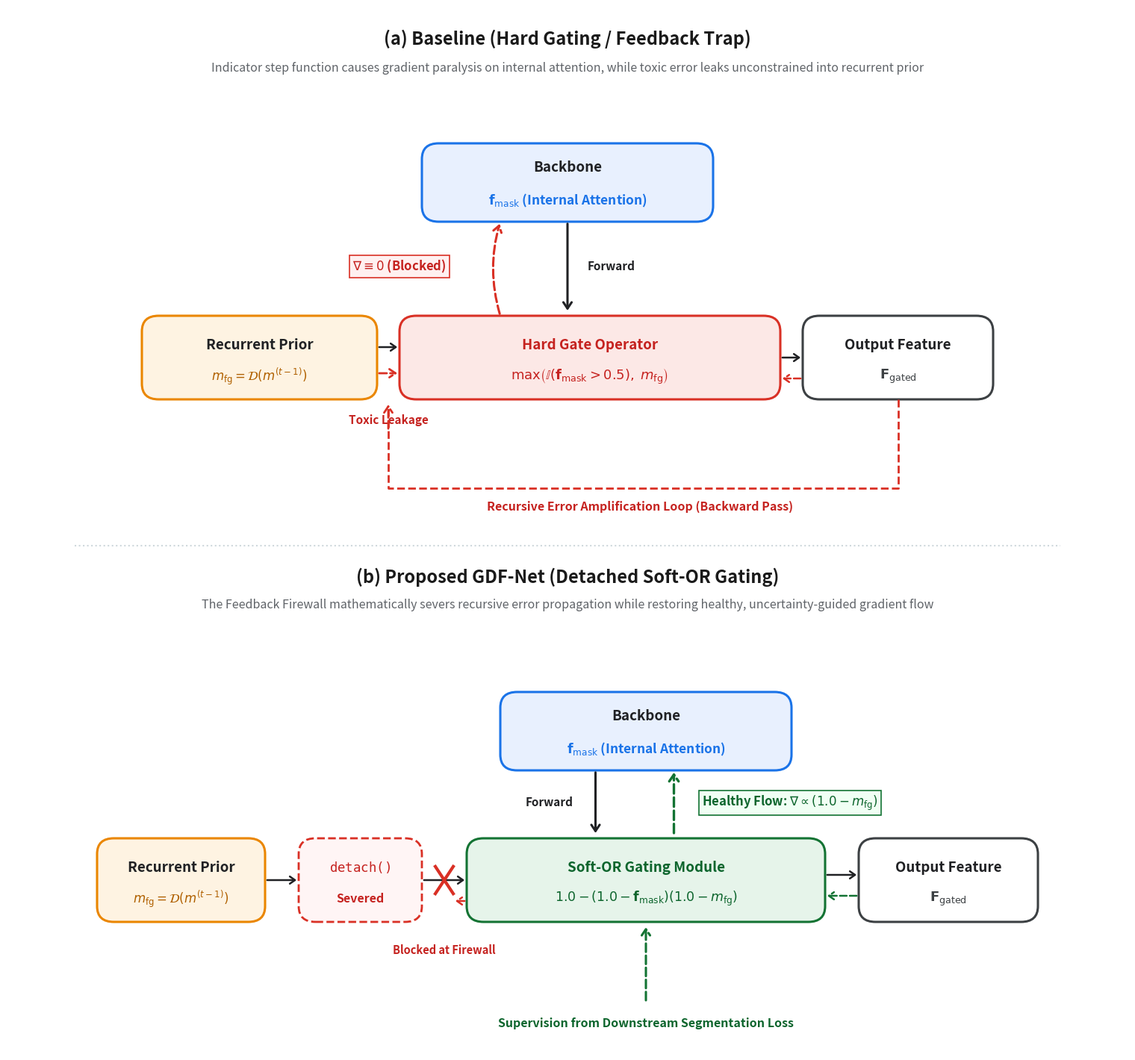

Write the Python code that produced this figure. (Note: this script raises an exception after producing the figure.)
"""
Generate publication-quality 2D scientific architectural diagram for GDF-Net:
Panel (a): Baseline (Hard Gating / Feedback Trap)
Panel (b): Proposed (Detached Soft-OR Gating)
"""

import matplotlib.pyplot as plt
import matplotlib.patches as patches
from matplotlib.patches import FancyBboxPatch, FancyArrowPatch
import numpy as np

def create_diagram():
    # Set up high-res figure with pure white background
    fig = plt.figure(figsize=(15, 14), dpi=300)
    ax = fig.add_axes([0, 0, 1, 1])
    ax.set_xlim(0, 100)
    ax.set_ylim(0, 100)
    ax.axis('off')
    fig.patch.set_facecolor('white')
    ax.set_facecolor('white')

    # Color palette - clean, publication grade
    c_blue_fill = '#E8F0FE'
    c_blue_edge = '#1A73E8'
    c_orange_fill = '#FEF3E2'
    c_orange_edge = '#EA8600'
    c_red_fill = '#FCE8E6'
    c_red_edge = '#D93025'
    c_green_fill = '#E6F4EA'
    c_green_edge = '#137333'
    c_white_fill = '#FFFFFF'
    c_gray_edge = '#3C4043'
    c_text_dark = '#202124'
    c_text_red = '#C5221F'
    c_text_green = '#0D652D'

    # Font configurations
    font_box_header = {'fontsize': 13.5, 'fontweight': 'bold', 'color': '#202124', 'ha': 'center', 'va': 'center'}
    
    # Helper function to draw rounded boxes
    def draw_box(x, y, w, h, fill, edge, lw=2.0, ls='-', r=1.5):
        box = FancyBboxPatch((x, y), w, h,
                             boxstyle=f"round,pad=0,rounding_size={r}",
                             facecolor=fill, edgecolor=edge,
                             linewidth=lw, linestyle=ls, zorder=3)
        ax.add_patch(box)
        return box

    # =========================================================================
    # PART (A): BASELINE (HARD GATING / FEEDBACK TRAP) - TOP HALF
    # =========================================================================
    # Section Header
    ax.text(50, 97, "(a) Baseline (Hard Gating / Feedback Trap)",
            fontsize=17, fontweight='bold', color='#1A1A1A', ha='center', va='center')

    ax.text(50, 94.2, "Indicator step function causes gradient paralysis on internal attention, while toxic error leaks unconstrained into recurrent prior",
            fontsize=11.5, fontstyle='italic', color='#5F6368', ha='center', va='center')

    # 1. Top Central Box: Backbone fmask
    # Box center: (50, 83), width: 26, height: 7.5
    draw_box(37, 79.5, 26, 7.5, c_blue_fill, c_blue_edge, lw=2.2)
    ax.text(50, 84.7, "Backbone", **font_box_header)
    ax.text(50, 81.5, r"$\mathbf{f}_{\mathrm{mask}}$ (Internal Attention)", fontsize=12.5, fontweight='bold', color=c_blue_edge, ha='center', va='center')

    # 2. Horizontal Composite Block: Recurrent | Hard Gate | Output Feature
    # Recurrent m_fg: X from 12 to 33 (width 21), Y from 62.5 to 70.5 (height 8)
    draw_box(12, 62.5, 21, 8, c_orange_fill, c_orange_edge, lw=2.2)
    ax.text(22.5, 67.7, "Recurrent Prior", **font_box_header)
    ax.text(22.5, 64.7, r"$m_{\mathrm{fg}} = \mathcal{D}(m^{(t-1)})$", fontsize=12, fontweight='bold', color='#B06000', ha='center', va='center')

    # Hard Gate: X from 35 to 69 (width 34)
    draw_box(35, 62.5, 34, 8, c_red_fill, c_red_edge, lw=2.2)
    ax.text(52, 67.7, "Hard Gate Operator", fontsize=13.5, fontweight='bold', color=c_text_red, ha='center', va='center')
    ax.text(52, 64.7, r"$\max\left(\mathbb{I}(\mathbf{f}_{\mathrm{mask}} > 0.5),\; m_{\mathrm{fg}}\right)$", fontsize=13, fontweight='bold', color=c_text_red, ha='center', va='center')

    # Output Feature: X from 71 to 88 (width 17)
    draw_box(71, 62.5, 17, 8, c_white_fill, c_gray_edge, lw=2.2)
    ax.text(79.5, 67.7, "Output Feature", **font_box_header)
    ax.text(79.5, 64.7, r"$\mathbf{F}_{\mathrm{gated}}$", fontsize=13, fontweight='bold', color='#3C4043', ha='center', va='center')

    # --- Arrows in Part (a) ---
    # Downward forward arrow from Backbone to Hard Gate
    arrow_fwd_a = FancyArrowPatch((50, 79.5), (50, 70.8),
                                  arrowstyle='->,head_width=4,head_length=6',
                                  color='#202124', linewidth=2.2, zorder=4)
    ax.add_patch(arrow_fwd_a)
    ax.text(51.8, 75.2, "Forward", fontsize=11, fontweight='bold', color='#202124',
            bbox=dict(boxstyle="square,pad=0.2", fc="white", ec="none"), ha='left', va='center')

    # Forward arrow from Recurrent to Hard Gate (along upper part of boundary)
    arrow_rec_gate = FancyArrowPatch((33, 67.5), (35, 67.5),
                                     arrowstyle='->,head_width=3.5,head_length=5',
                                     color='#202124', linewidth=1.8, zorder=4)
    ax.add_patch(arrow_rec_gate)

    # Toxic Leakage red dashed arrow from Recurrent m_fg into Hard Gate
    arrow_toxic = FancyArrowPatch((33, 65.0), (35, 65.0),
                                  arrowstyle='->,head_width=4,head_length=6',
                                  color=c_red_edge, linewidth=2.0, linestyle='--', zorder=4)
    ax.add_patch(arrow_toxic)
    ax.text(34, 60.5, "Toxic Leakage", fontsize=11, fontweight='bold', color=c_text_red, ha='center', va='center')

    # Forward arrow from Hard Gate to Output Feature
    arrow_gate_out = FancyArrowPatch((69, 66.5), (71, 66.5),
                                     arrowstyle='->,head_width=3.5,head_length=5',
                                     color='#202124', linewidth=1.8, zorder=4)
    ax.add_patch(arrow_gate_out)

    # Backward gradient from Output Feature back to Hard Gate
    arrow_out_bwd = FancyArrowPatch((71, 64.5), (69, 64.5),
                                    arrowstyle='->,head_width=3.5,head_length=5',
                                    color=c_red_edge, linewidth=1.8, linestyle='--', zorder=4)
    ax.add_patch(arrow_out_bwd)

    # Blocked gradient from Hard Gate back up to Backbone fmask
    arrow_blocked = FancyArrowPatch((44, 70.5), (44, 79.5),
                                    arrowstyle='->,head_width=4,head_length=6',
                                    connectionstyle="arc3,rad=-0.15",
                                    color=c_red_edge, linewidth=2.2, linestyle='--', zorder=4)
    ax.add_patch(arrow_blocked)
    ax.text(35, 75.2, r"$\nabla \equiv 0$ (Blocked)", fontsize=12, fontweight='bold', color=c_text_red,
            bbox=dict(boxstyle="square,pad=0.25", fc="#FFF0F0", ec=c_red_edge, lw=1.2), ha='center', va='center')

    # Red dashed loop from Output Feature routing underneath back to boundary between Recurrent and Hard Gate
    # Path: (79.5, 62.5) -> (79.5, 54.0) -> (34.0, 54.0) -> (34.0, 62.2)
    ax.plot([79.5, 79.5, 34.0, 34.0], [62.5, 54.0, 54.0, 61.8],
            color=c_red_edge, linewidth=2.0, linestyle='--', zorder=4)
    arrow_loop = FancyArrowPatch((34.0, 59.5), (34.0, 62.2),
                                 arrowstyle='->,head_width=4,head_length=6',
                                 color=c_red_edge, linewidth=2.0, linestyle='--', zorder=4)
    ax.add_patch(arrow_loop)
    ax.text(56.5, 52.2, "Recursive Error Amplification Loop (Backward Pass)",
            fontsize=11.5, fontweight='bold', color=c_text_red, ha='center', va='center')


    # =========================================================================
    # SEPARATOR
    # =========================================================================
    ax.plot([6, 94], [48.5, 48.5], color='#CFD8DC', linewidth=1.5, linestyle=':', zorder=2)


    # =========================================================================
    # PART (B): PROPOSED (DETACHED SOFT-OR GATING) - BOTTOM HALF
    # =========================================================================
    # Section Header
    ax.text(50, 45.5, "(b) Proposed GDF-Net (Detached Soft-OR Gating)",
            fontsize=17, fontweight='bold', color='#1A1A1A', ha='center', va='center')

    ax.text(50, 42.8, "The Feedback Firewall mathematically severs recursive error propagation while restoring healthy, uncertainty-guided gradient flow",
            fontsize=11.5, fontstyle='italic', color='#5F6368', ha='center', va='center')

    # 1. Top Central Box: Backbone fmask (Centered above Soft-OR Gate at x=57)
    # Box center: (57, 30.5), width: 26, height: 7.5
    draw_box(44, 27.0, 26, 7.5, c_blue_fill, c_blue_edge, lw=2.2)
    ax.text(57, 32.2, "Backbone", **font_box_header)
    ax.text(57, 29.0, r"$\mathbf{f}_{\mathrm{mask}}$ (Internal Attention)", fontsize=12.5, fontweight='bold', color=c_blue_edge, ha='center', va='center')

    # 2. Bottom Row: Recurrent | [detach() Barrier] | Soft-OR Gate | Output Feature
    # Recurrent m_fg: X from 8 to 23 (width 15), Y from 12.5 to 20.5 (height 8)
    draw_box(8, 12.5, 15, 8, c_orange_fill, c_orange_edge, lw=2.2)
    ax.text(15.5, 17.7, "Recurrent Prior", **font_box_header)
    ax.text(15.5, 14.7, r"$m_{\mathrm{fg}} = \mathcal{D}(m^{(t-1)})$", fontsize=12, fontweight='bold', color='#B06000', ha='center', va='center')

    # detach() Barrier Box: X from 26 to 37 (width 11)
    draw_box(26, 12.5, 11, 8, '#FFF5F5', c_red_edge, lw=2.0, ls='--')
    ax.text(31.5, 17.7, r"$\mathtt{detach()}$", fontsize=12.5, fontweight='bold', color=c_text_red, ha='center', va='center')
    ax.text(31.5, 14.7, "Severed", fontsize=11.5, fontweight='bold', color=c_text_red, ha='center', va='center')

    # Soft-OR Gate: X from 41 to 73 (width 32)
    draw_box(41, 12.5, 32, 8, c_green_fill, c_green_edge, lw=2.2)
    ax.text(57, 17.7, "Soft-OR Gating Module", fontsize=13.5, fontweight='bold', color=c_text_green, ha='center', va='center')
    ax.text(57, 14.7, r"$1.0 - (1.0 - \mathbf{f}_{\mathrm{mask}})(1.0 - m_{\mathrm{fg}})$", fontsize=12.5, fontweight='bold', color=c_text_green, ha='center', va='center')

    # Output Feature: X from 76 to 92 (width 16)
    draw_box(76, 12.5, 16, 8, c_white_fill, c_gray_edge, lw=2.2)
    ax.text(84, 17.7, "Output Feature", **font_box_header)
    ax.text(84, 14.7, r"$\mathbf{F}_{\mathrm{gated}}$", fontsize=13, fontweight='bold', color='#3C4043', ha='center', va='center')

    # --- Arrows and Paths in Part (b) ---
    # Forward path: Recurrent -> detach() -> Soft-OR Gate
    arrow_rec_det = FancyArrowPatch((23, 16.5), (26, 16.5),
                                    arrowstyle='->,head_width=3.5,head_length=5',
                                    color='#202124', linewidth=1.8, zorder=4)
    ax.add_patch(arrow_rec_det)

    arrow_det_gate = FancyArrowPatch((37, 16.5), (41, 16.5),
                                     arrowstyle='->,head_width=3.5,head_length=5',
                                     color='#202124', linewidth=1.8, zorder=4)
    ax.add_patch(arrow_det_gate)

    # Red severed barrier cross mark between detach and Soft-OR Gate
    ax.plot([38.2, 39.8], [15.2, 17.8], color=c_red_edge, linewidth=3.0, zorder=5)
    ax.plot([38.2, 39.8], [17.8, 15.2], color=c_red_edge, linewidth=3.0, zorder=5)

    # Red dashed arrow terminating at detach barrier (backward gradient blocked!)
    arrow_det_bwd = FancyArrowPatch((41, 14.5), (39.8, 14.5),
                                    arrowstyle='->,head_width=3.5,head_length=5',
                                    color=c_red_edge, linewidth=1.8, linestyle='--', zorder=4)
    ax.add_patch(arrow_det_bwd)
    ax.text(39.0, 9.8, "Blocked at Firewall", fontsize=10.5, fontweight='bold', color=c_text_red, ha='center', va='center')

    # Soft-OR Gate to Output Feature (Forward)
    arrow_gate_out_b = FancyArrowPatch((73, 17.0), (76, 17.0),
                                       arrowstyle='->,head_width=3.5,head_length=5',
                                       color='#202124', linewidth=1.8, zorder=4)
    ax.add_patch(arrow_gate_out_b)

    # Output Feature to Soft-OR Gate (Backward gradient)
    arrow_out_gate_b = FancyArrowPatch((76, 15.0), (73, 15.0),
                                       arrowstyle='->,head_width=3.5,head_length=5',
                                       color=c_green_edge, linewidth=1.8, linestyle='--', zorder=4)
    ax.add_patch(arrow_out_gate_b)

    # Dual connection between Backbone fmask and Soft-OR Gate:
    # Centered and aligned neatly between x=54 and x=60
    # 1. Forward arrow (downwards, solid black)
    arrow_fwd_b = FancyArrowPatch((52.5, 27.0), (52.5, 20.8),
                                  arrowstyle='->,head_width=4,head_length=6',
                                  color='#202124', linewidth=2.2, zorder=4)
    ax.add_patch(arrow_fwd_b)
    ax.text(50.5, 23.9, "Forward", fontsize=11, fontweight='bold', color='#202124', ha='right', va='center')

    # 2. Healthy Flow gradient arrow (upwards, green dashed)
    arrow_healthy = FancyArrowPatch((59.5, 20.8), (59.5, 27.0),
                                    arrowstyle='->,head_width=4.5,head_length=6.5',
                                    color=c_green_edge, linewidth=2.4, linestyle='--', zorder=4)
    ax.add_patch(arrow_healthy)
    ax.text(62.0, 23.9, r"Healthy Flow: $\nabla \propto (1.0 - m_{\mathrm{fg}})$",
            fontsize=12, fontweight='bold', color=c_text_green,
            bbox=dict(boxstyle="square,pad=0.25", fc="#F0FFF4", ec=c_green_edge, lw=1.2),
            ha='left', va='center')

    # Upward green dashed arrow from below into Soft-OR Gate
    arrow_up_green = FancyArrowPatch((57, 4.8), (57, 12.2),
                                     arrowstyle='->,head_width=4,head_length=6',
                                     color=c_green_edge, linewidth=2.2, linestyle='--', zorder=4)
    ax.add_patch(arrow_up_green)
    ax.text(57, 2.8, "Supervision from Downstream Segmentation Loss",
            fontsize=11.5, fontweight='bold', color=c_text_green, ha='center', va='center')

    # Save outputs
    output_png = 'papers/overleaf_submission/figures/architecture_diagram.png'
    plt.savefig(output_png, dpi=300, bbox_inches='tight', facecolor='white', edgecolor='none')
    print(f"Successfully generated 2D scientific architecture diagram at: {output_png}")

if __name__ == '__main__':
    create_diagram()
